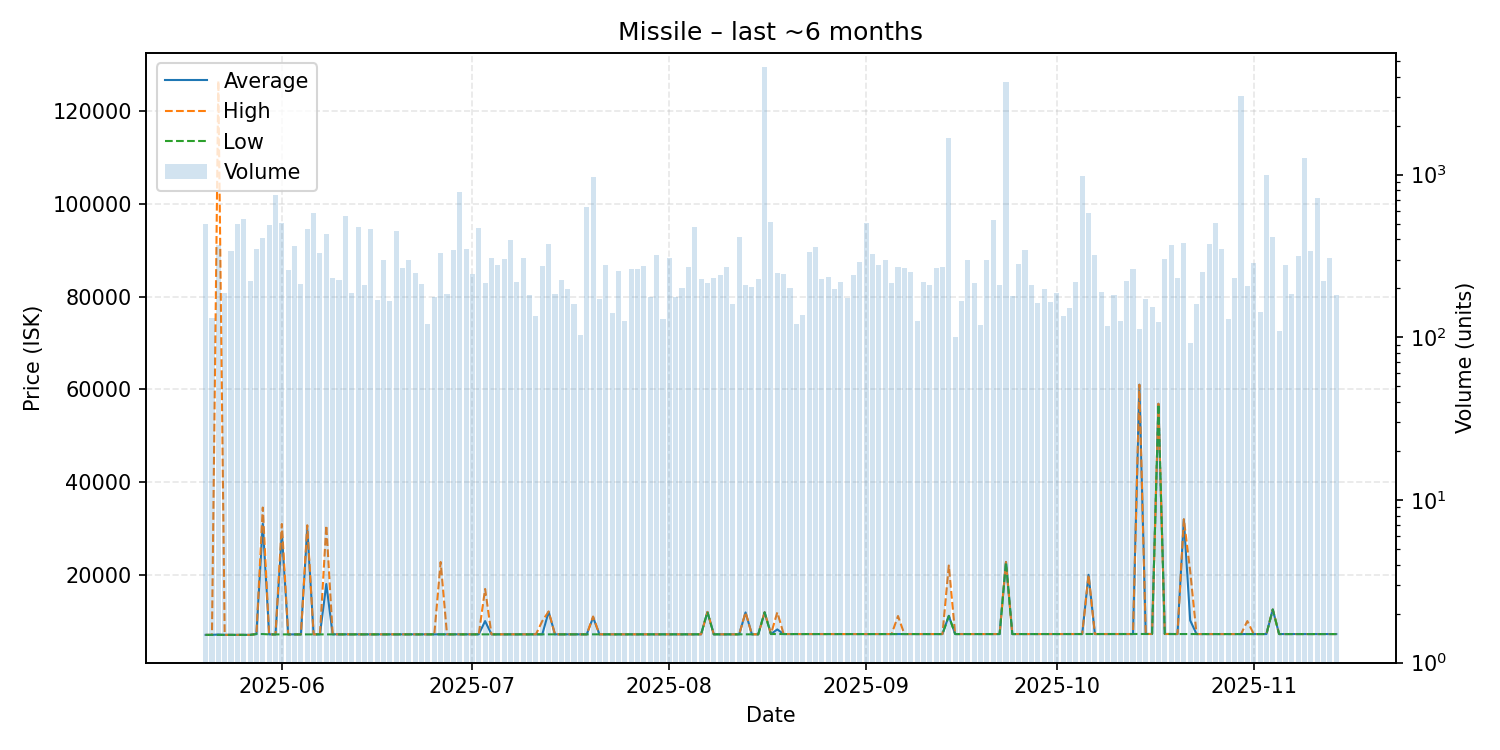

The data file committed next to this chart (first rows):
date, average, highest, lowest, order_count, volume
2025-05-20, 7024, 7024, 7024, 52, 494
2025-05-21, 7024, 7024, 7024, 30, 131
2025-05-22, 7100, 126600, 7024, 54, 369
2025-05-23, 7026, 7030, 7025, 43, 188
2025-05-24, 7030, 7030, 7027, 40, 338
2025-05-25, 7027, 7027, 7027, 72, 496
2025-05-26, 7030, 7030, 7030, 66, 537
2025-05-27, 7027, 7027, 7027, 43, 221
2025-05-28, 7200, 7200, 7200, 48, 349
2025-05-29, 31000, 34500, 7200, 58, 406
2025-05-30, 7128, 7128, 7128, 43, 491
2025-05-31, 7128, 7128, 7128, 83, 748
2025-06-01, 29000, 30960, 7129, 68, 506
2025-06-02, 7129, 7129, 7129, 54, 260
2025-06-03, 7129, 7129, 7129, 71, 366
2025-06-04, 7129, 7129, 7129, 48, 214
2025-06-05, 29970, 30680, 7140, 59, 464
2025-06-06, 7140, 7140, 7140, 47, 583
2025-06-07, 7150, 7150, 7150, 63, 331
2025-06-08, 18000, 30640, 7150, 68, 433
2025-06-09, 7150, 7150, 7150, 51, 232
2025-06-10, 7140, 7140, 7140, 42, 225
2025-06-11, 7140, 7140, 7140, 37, 556
2025-06-12, 7140, 7140, 7140, 44, 186
2025-06-13, 7140, 7140, 7140, 40, 478
2025-06-14, 7140, 7140, 7140, 50, 210
2025-06-15, 7140, 7140, 7140, 63, 461
2025-06-16, 7140, 7140, 7140, 52, 170
2025-06-17, 7140, 7140, 7140, 56, 297
2025-06-18, 7141, 7141, 7140, 41, 167
2025-06-19, 7142, 7142, 7142, 50, 451
2025-06-20, 7143, 7143, 7143, 46, 266
2025-06-21, 7144, 7144, 7144, 53, 298
2025-06-22, 7144, 7144, 7144, 56, 248
2025-06-23, 7144, 7144, 7143, 53, 213
2025-06-24, 7142, 7142, 7142, 33, 120
2025-06-25, 7142, 7142, 7142, 36, 176
2025-06-26, 7143, 22750, 7142, 59, 328
2025-06-27, 7144, 7144, 7144, 48, 185
2025-06-28, 7144, 7144, 7144, 62, 343
2025-06-29, 7144, 7144, 7144, 59, 785
2025-06-30, 7144, 7144, 7144, 33, 349
2025-07-01, 7144, 7144, 7144, 41, 246
2025-07-02, 7144, 7144, 7144, 43, 472
2025-07-03, 10000, 16930, 7144, 34, 217
2025-07-04, 7144, 7144, 7144, 36, 306
2025-07-05, 7144, 7144, 7144, 50, 280
2025-07-06, 7144, 7144, 7144, 64, 301
2025-07-07, 7144, 7144, 7144, 41, 396
2025-07-08, 7144, 7144, 7144, 36, 218
2025-07-09, 7144, 7144, 7144, 28, 307
2025-07-10, 7144, 7144, 7144, 40, 181
2025-07-11, 7144, 7144, 7144, 42, 135
2025-07-12, 7144, 10000, 7144, 50, 273
2025-07-13, 12000, 12080, 7143, 67, 375
2025-07-14, 7143, 7143, 7143, 40, 185
2025-07-15, 7143, 7143, 7143, 35, 225
2025-07-16, 7143, 7143, 7143, 31, 197
2025-07-17, 7143, 7143, 7143, 37, 161
2025-07-18, 7143, 7143, 7143, 31, 103
... 119 more rows
